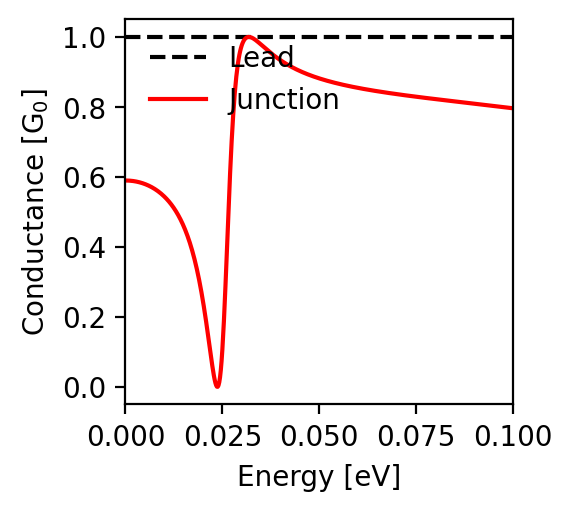

Source data for this figure (header and first rows):
energy; conductance
-0.1; 0.796
-0.0998; 0.796
-0.0996; 0.797
-0.0994; 0.797
-0.0992; 0.797
-0.099; 0.798
-0.0988; 0.798
-0.0986; 0.798
-0.0984; 0.798
-0.0982; 0.799
-0.098; 0.799
-0.0978; 0.799
-0.0976; 0.799
-0.0974; 0.8
-0.0972; 0.8
-0.097; 0.8
-0.0968; 0.8
-0.0966; 0.801
-0.0964; 0.801
-0.0962; 0.801
-0.096; 0.802
-0.0958; 0.802
-0.0956; 0.802
-0.0954; 0.802
-0.0952; 0.803
-0.095; 0.803
-0.0948; 0.803
-0.0946; 0.803
-0.0944; 0.804
-0.0942; 0.804
-0.094; 0.804
-0.0938; 0.804
-0.0936; 0.805
-0.0934; 0.805
-0.0932; 0.805
-0.093; 0.805
-0.0928; 0.806
-0.0926; 0.806
-0.0924; 0.806
-0.0922; 0.806
-0.092; 0.807
-0.0918; 0.807
-0.0916; 0.807
-0.0914; 0.808
-0.0912; 0.808
-0.091; 0.808
-0.0908; 0.808
-0.0906; 0.809
-0.0904; 0.809
-0.0902; 0.809
-0.09; 0.809
-0.0898; 0.81
-0.0896; 0.81
-0.0894; 0.81
-0.0892; 0.81
-0.089; 0.811
-0.0888; 0.811
-0.0886; 0.811
-0.0884; 0.811
-0.0882; 0.812
... 941 more rows
